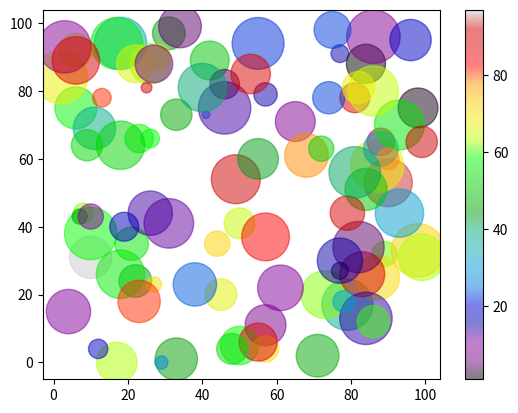

Recreate this plot in Python.
import matplotlib.pyplot as plt
import numpy as np

x = np.random.randint(100, size=(100))
y = np.random.randint(100, size=(100))
colors = np.random.randint(100, size=(100))
sizes = 15 * np.random.randint(100, size=(100))

plt.scatter(x, y, c=colors, s=sizes, alpha=0.5, cmap='nipy_spectral')

plt.colorbar()

plt.show()